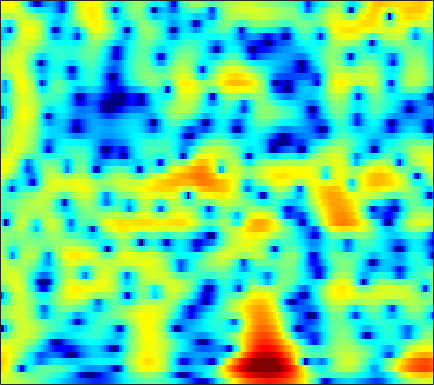

Values plotted in this chart, from the file beside it:
2.8165, 2.8254, 2.8015, 2.7378, 2.665, 2.5325, 2.3635, 2.2128, 1.9798, 1.7159, 1.421, 1.1753, 0.81763, 0.43112, 0.12638, -0.30533, -0.76911, -1.1352, -1.643, -2.1723, -2.7233, -3.1468, -3.7262, -4.3241
4.138, 3.931, 3.578, 3.145, 2.774, 2.236, 1.667, 1.237, 0.6828, 0.1786, -0.2471, -0.5048, -0.7678, -0.9506, -1.05, -1.153, -1.241, -1.311, -1.425, -1.573, -1.766, -1.942, -2.222, -2.557
6.914, 6.317, 5.29, 3.966, 2.741, 0.7157, -1.917, -4.488, -9.292, -16.58, -14.78, -10.5, -7.022, -4.922, -3.861, -2.878, -2.225, -1.88, -1.556, -1.351, -1.232, -1.182, -1.162, -1.2
7.421, 6.917, 6.075, 5.044, 4.16, 2.854, 1.461, 0.422, -0.8617, -1.942, -2.82, -3.402, -4.189, -5.111, -5.96, -7.325, -8.852, -9.902, -10.68, -10.37, -9.334, -8.465, -7.45, -6.699
6.307, 6.075, 5.659, 5.127, 4.66, 3.951, 3.157, 2.51, 1.577, 0.5535, -0.5845, -1.528, -2.933, -4.54, -5.897, -7.874, -9.883, -11.18, -12.15, -12.1, -11.5, -11.03, -10.56, -10.36
4.626, 4.633, 4.562, 4.401, 4.225, 3.91, 3.505, 3.141, 2.572, 1.911, 1.155, 0.5273, -0.3867, -1.381, -2.173, -3.267, -4.393, -5.254, -6.407, -7.587, -8.808, -9.767, -11.11, -12.52
2.343, 2.564, 2.828, 3.049, 3.18, 3.295, 3.329, 3.296, 3.165, 2.93, 2.584, 2.249, 1.7, 1.036, 0.4593, -0.4142, -1.418, -2.267, -3.538, -5.024, -6.775, -8.32, -10.8, -14.04
-2.702, -2.249, -1.386, -0.3849, 0.3594, 1.26, 2.006, 2.447, 2.873, 3.121, 3.198, 3.149, 2.952, 2.614, 2.274, 1.713, 1.038, 0.4616, -0.3939, -1.338, -2.349, -3.126, -4.152, -5.125
-40.74, -16.1, -8.81, -4.88, -2.839, -0.824, 0.6413, 1.467, 2.276, 2.804, 3.095, 3.183, 3.142, 2.949, 2.716, 2.305, 1.806, 1.388, 0.7957, 0.1872, -0.4228, -0.8714, -1.436, -1.966
-3.587, -3.204, -2.317, -1.205, -0.355, 0.69, 1.562, 2.083, 2.595, 2.901, 3.003, 2.955, 2.728, 2.332, 1.934, 1.298, 0.583, 0.02238, -0.6975, -1.322, -1.811, -2.076, -2.294, -2.409
0.5397, 0.772, 1.164, 1.621, 1.98, 2.438, 2.828, 3.045, 3.216, 3.221, 3.035, 2.757, 2.181, 1.352, 0.5528, -0.7803, -2.454, -3.952, -6.184, -8.223, -8.916, -8.27, -6.73, -5.224
-0.05189, 0.2271, 0.7336, 1.318, 1.764, 2.313, 2.756, 2.997, 3.169, 3.143, 2.905, 2.57, 1.912, 0.9837, 0.09475, -1.393, -3.283, -5.022, -7.822, -10.71, -11.62, -10.16, -7.455, -5.218
-6.412, -5.414, -3.558, -1.718, -0.5219, 0.7695, 1.72, 2.225, 2.631, 2.745, 2.596, 2.325, 1.775, 1.02, 0.3471, -0.6583, -1.692, -2.426, -3.265, -3.793, -3.914, -3.751, -3.227, -2.417
-13.15, -9.822, -5.618, -2.587, -0.8943, 0.7809, 1.922, 2.484, 2.885, 2.932, 2.66, 2.264, 1.496, 0.4994, -0.3695, -1.619, -2.888, -3.766, -4.699, -5.234, -5.2, -4.847, -4.061, -2.999
-2.341, -1.448, -0.1793, 1.049, 1.867, 2.74, 3.326, 3.554, 3.57, 3.264, 2.606, 1.872, 0.5487, -1.164, -2.737, -5.272, -8.367, -10.97, -14.45, -16.77, -16.16, -14.28, -11.12, -7.967
0.4673, 1.297, 2.218, 2.945, 3.362, 3.741, 3.897, 3.855, 3.571, 2.989, 2.084, 1.174, -0.3916, -2.443, -4.357, -7.513, -11.64, -15.6, -22.1, -27.63, -34.51, -30.63, -19.17, -12.85
1.908, 2.371, 2.864, 3.215, 3.384, 3.481, 3.423, 3.277, 2.922, 2.361, 1.59, 0.86, -0.338, -1.79, -3.034, -4.852, -6.822, -8.256, -9.934, -11.03, -11.26, -10.96, -9.794, -7.976
2.678, 2.713, 2.7, 2.636, 2.559, 2.446, 2.307, 2.181, 1.964, 1.669, 1.25, 0.8407, 0.1594, -0.6695, -1.396, -2.443, -3.527, -4.338, -5.332, -6.155, -6.552, -6.588, -6.318, -5.534
3.248, 2.753, 1.985, 1.192, 0.6839, 0.2571, 0.2197, 0.3948, 0.7734, 1.147, 1.375, 1.413, 1.278, 0.8985, 0.4578, -0.3405, -1.369, -2.322, -3.811, -5.64, -7.684, -8.947, -9.306, -7.735
3.056, 1.849, -0.3288, -3.451, -6.663, -10.87, -8.212, -5.026, -2.005, -0.05003, 1.192, 1.781, 2.186, 2.224, 2.049, 1.521, 0.6571, -0.2173, -1.754, -3.888, -6.855, -9.362, -10.93, -7.725
1.657, 0.6558, -0.9807, -2.909, -4.344, -5.509, -5.023, -3.931, -2.312, -0.9693, 0.02939, 0.5591, 0.9967, 1.174, 1.16, 0.9615, 0.5916, 0.2245, -0.3692, -0.943, -1.486, -1.726, -1.667, -1.268
1.137, 0.671, 0.04199, -0.5309, -0.8657, -1.131, -1.149, -1.027, -0.7581, -0.4619, -0.1951, -0.06577, 0.02308, 0.02199, -0.04495, -0.1503, -0.2688, -0.354, -0.447, -0.4493, -0.3839, -0.3271, -0.1406, 0.07591
1.055, 0.7373, 0.3874, 0.1729, 0.1108, 0.1384, 0.2351, 0.3257, 0.4126, 0.4288, 0.3114, 0.1202, -0.2606, -0.7486, -1.138, -1.559, -1.742, -1.67, -1.299, -0.814, -0.2305, 0.1607, 0.5394, 0.8217
0.01063, -0.7399, -1.366, -1.301, -0.85, 0.01015, 0.8602, 1.369, 1.812, 1.925, 1.65, 1.183, 0.1137, -1.562, -3.265, -6.165, -8.139, -7.124, -4.19, -1.627, 0.1315, 1.109, 1.954, 2.36
-4.318, -8.089, -19.3, -12.32, -6.668, -2.588, -0.1318, 1.085, 2.119, 2.585, 2.563, 2.231, 1.328, -0.1522, -1.685, -4.139, -5.668, -4.899, -2.518, -0.29, 1.336, 2.135, 2.843, 3.061
-3.438, -4.215, -4.791, -4.377, -3.511, -2.064, -0.7293, 0.1028, 0.9472, 1.486, 1.757, 1.771, 1.609, 1.277, 0.9985, 0.6868, 0.5424, 0.6054, 0.8996, 1.218, 1.54, 1.656, 1.601, 1.318
-2.284, -2.187, -2, -1.707, -1.401, -0.901, -0.345, 0.05922, 0.5538, 0.9825, 1.303, 1.483, 1.642, 1.735, 1.776, 1.814, 1.842, 1.852, 1.833, 1.796, 1.594, 1.382, 0.8531, 0.09409
-1.803, -1.627, -1.485, -1.369, -1.25, -1.044, -0.7379, -0.4585, -0.05353, 0.3569, 0.7275, 0.9981, 1.311, 1.591, 1.766, 1.964, 2.14, 2.24, 2.296, 2.275, 2.094, 1.833, 1.318, 0.4623
-1.461, -1.777, -2.4, -3.072, -3.469, -3.662, -3.403, -2.955, -2.226, -1.536, -0.9564, -0.6042, -0.2224, 0.1124, 0.3653, 0.7376, 1.16, 1.495, 1.942, 2.264, 2.516, 2.539, 2.46, 2.106
-0.9492, -2.139, -4.453, -7.981, -11.81, -15.32, -11.07, -8.199, -5.761, -4.415, -3.705, -3.575, -3.663, -3.889, -3.905, -3.463, -2.518, -1.569, -0.1994, 0.9969, 1.989, 2.566, 3.06, 3.354
1.22, 0.1098, -1.792, -4.112, -5.854, -7.166, -6.811, -6.084, -5.331, -5.111, -5.595, -6.39, -8.263, -11.52, -15.74, -18.48, -10.89, -6.936, -3.522, -0.9504, 0.8016, 1.837, 2.806, 3.455
3.811, 3.24, 2.344, 1.339, 0.5649, -0.3905, -1.3, -1.985, -2.995, -4.19, -5.669, -6.824, -8.43, -9.781, -10.49, -9.964, -7.945, -6.039, -3.44, -1.432, 0.248, 1.118, 2.056, 2.569
5.099, 4.884, 4.447, 3.847, 3.275, 2.336, 1.148, 0.06186, -1.724, -4.02, -6.94, -9.616, -12.83, -12.61, -10.65, -7.947, -5.62, -4.152, -2.502, -1.136, -0.05992, 0.5246, 1.034, 1.201
4.477, 4.622, 4.644, 4.457, 4.167, 3.524, 2.591, 1.651, 0.01453, -2.121, -4.949, -7.408, -10.33, -10.08, -8.33, -5.985, -4.248, -3.253, -2.329, -1.62, -1.24, -0.9538, -0.832, -0.8161
1.926, 2.602, 3.305, 3.735, 3.874, 3.82, 3.489, 3.065, 2.294, 1.322, 0.2829, -0.4863, -1.341, -1.874, -2.085, -2.268, -2.445, -2.702, -3.081, -3.731, -4.36, -4.788, -4.948, -4.702
-1.599, -0.07297, 1.487, 2.6, 3.179, 3.674, 3.872, 3.861, 3.665, 3.286, 2.787, 2.333, 1.677, 0.9431, 0.3357, -0.6017, -1.748, -2.829, -4.672, -7.295, -10.94, -14.88, -17.21, -12.77
-2.957, -1.336, 0.3694, 1.661, 2.408, 3.133, 3.603, 3.802, 3.879, 3.77, 3.469, 3.148, 2.572, 1.818, 1.139, 0.05984, -1.259, -2.429, -4.315, -6.564, -9.034, -10.84, -11.73, -10.64
-1.852, -0.9543, 0.174, 1.169, 1.817, 2.531, 3.074, 3.359, 3.575, 3.605, 3.446, 3.205, 2.718, 2.053, 1.437, 0.4607, -0.673, -1.586, -2.914, -4.191, -5.377, -6.093, -6.719, -6.999
-1.527, -0.9849, -0.1849, 0.6614, 1.281, 2.055, 2.708, 3.099, 3.468, 3.636, 3.611, 3.444, 3.041, 2.436, 1.839, 0.8882, -0.2357, -1.165, -2.461, -3.747, -4.947, -5.643, -6.372, -6.782
-3.288, -2.856, -1.923, -0.7235, 0.2254, 1.429, 2.462, 3.096, 3.732, 4.115, 4.245, 4.167, 3.839, 3.242, 2.611, 1.54, 0.1751, -1.07, -2.955, -5.128, -7.443, -8.869, -9.868, -9.52
-11.24, -10.83, -7.466, -4.037, -1.932, 0.2844, 1.971, 2.946, 3.905, 4.522, 4.808, 4.832, 4.593, 4.042, 3.436, 2.317, 0.8381, -0.59, -2.954, -6.209, -11.09, -17.1, -22.93, -13.81
-11.93, -11.52, -8.277, -4.853, -2.744, -0.4824, 1.262, 2.289, 3.324, 4.015, 4.385, 4.463, 4.31, 3.882, 3.382, 2.475, 1.308, 0.2762, -1.313, -3.082, -4.79, -5.829, -6.596, -6.529
-5.298, -4.916, -3.987, -2.735, -1.687, -0.3043, 0.9656, 1.785, 2.669, 3.286, 3.636, 3.706, 3.575, 3.203, 2.762, 2.032, 1.145, 0.4414, -0.5441, -1.473, -2.249, -2.751, -3.199, -3.464
-4.106, -3.972, -3.448, -2.499, -1.59, -0.2646, 1.006, 1.841, 2.733, 3.336, 3.627, 3.648, 3.413, 2.889, 2.34, 1.432, 0.41, -0.3639, -1.302, -1.984, -2.407, -2.551, -2.571, -2.538
-6.091, -7.615, -8.196, -5.819, -3.464, -0.7189, 1.365, 2.55, 3.674, 4.333, 4.555, 4.464, 3.985, 3.103, 2.192, 0.6002, -1.375, -3.088, -5.217, -6.332, -5.886, -4.895, -3.615, -2.589
-5.353, -7.697, -9.143, -5.729, -2.799, 0.2084, 2.323, 3.449, 4.442, 4.933, 4.973, 4.703, 3.968, 2.791, 1.572, -0.5517, -3.446, -6.486, -12.48, -19, -11.71, -8.167, -5.189, -3.343
-0.4084, -0.4062, -0.1056, 0.598, 1.309, 2.313, 3.2, 3.707, 4.116, 4.189, 3.912, 3.461, 2.545, 1.278, 0.1138, -1.68, -3.613, -5.015, -6.522, -7.231, -7.001, -6.351, -5.3, -4.343
1.39, 1.725, 2.189, 2.668, 3.025, 3.452, 3.772, 3.905, 3.899, 3.639, 3.081, 2.465, 1.339, -0.1449, -1.492, -3.554, -5.836, -7.428, -8.967, -9.265, -8.425, -7.499, -6.301, -5.323
1.588, 2.046, 2.609, 3.102, 3.417, 3.743, 3.934, 3.966, 3.84, 3.484, 2.855, 2.19, 0.9888, -0.631, -2.202, -4.896, -8.74, -13.04, -26.75, -18.72, -11.82, -9.221, -6.952, -5.513
0.3734, 0.9523, 1.657, 2.275, 2.673, 3.102, 3.393, 3.509, 3.506, 3.299, 2.872, 2.376, 1.495, 0.3152, -0.7568, -2.441, -4.319, -5.63, -6.913, -7.173, -6.593, -5.917, -5.046, -4.337
-2.076, -1.317, -0.3681, 0.4897, 1.066, 1.738, 2.285, 2.607, 2.896, 3.011, 2.938, 2.752, 2.327, 1.72, 1.169, 0.328, -0.5627, -1.193, -1.939, -2.51, -2.884, -3.04, -3.208, -3.312
-5.452, -4.329, -3.014, -1.857, -1.058, -0.05931, 0.8703, 1.5, 2.222, 2.773, 3.115, 3.248, 3.227, 3.018, 2.735, 2.233, 1.613, 1.062, 0.2787, -0.5477, -1.393, -2.055, -2.898, -3.665
-8.105, -6.896, -5.848, -5.001, -4.241, -2.878, -1.239, -0.02044, 1.433, 2.589, 3.426, 3.844, 4.154, 4.187, 4.045, 3.658, 3.064, 2.468, 1.508, 0.3227, -1.128, -2.43, -4.378, -6.498
-6.67, -7.132, -8.94, -12.89, -15.5, -9.838, -4.568, -1.847, 0.7339, 2.502, 3.693, 4.261, 4.703, 4.806, 4.708, 4.337, 3.705, 3.094, 2.035, 0.6663, -1.107, -2.763, -5.628, -9.81
-2.485, -3.139, -4.372, -5.614, -5.814, -4.311, -1.922, -0.2613, 1.506, 2.763, 3.56, 3.916, 4.089, 4.003, 3.788, 3.332, 2.692, 2.125, 1.179, 0.04772, -1.277, -2.391, -4.046, -5.752
1.546, 1.445, 1.307, 1.262, 1.346, 1.636, 2.058, 2.394, 2.747, 2.907, 2.832, 2.645, 2.198, 1.607, 1.081, 0.3626, -0.3201, -0.8564, -1.524, -2.201, -2.906, -3.463, -4.337, -5.226
3.912, 4.056, 4.169, 4.199, 4.183, 4.083, 3.876, 3.622, 3.116, 2.378, 1.4, 0.4743, -0.9224, -2.504, -3.687, -5.109, -6.076, -6.493, -6.507, -6.291, -6.121, -6.14, -6.379, -6.986
4.71, 4.996, 5.237, 5.305, 5.23, 4.947, 4.425, 3.844, 2.789, 1.368, -0.48, -2.199, -4.977, -8.4, -11.46, -16.06, -19.57, -18.23, -14.9, -12.12, -10.17, -9.212, -8.438, -8.334
